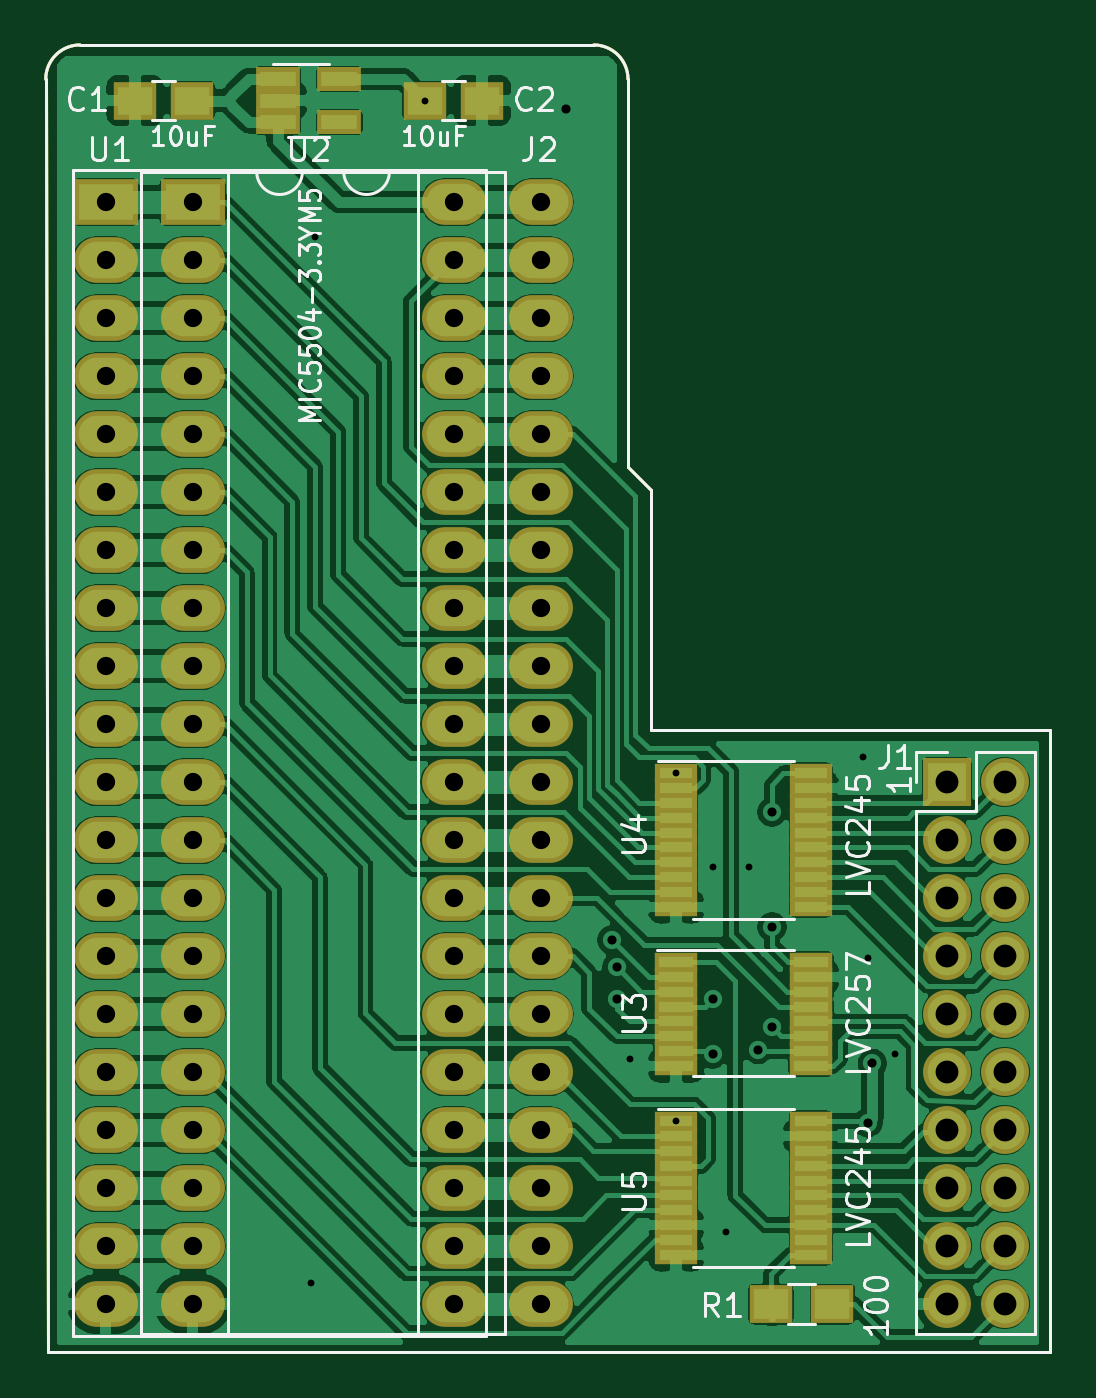
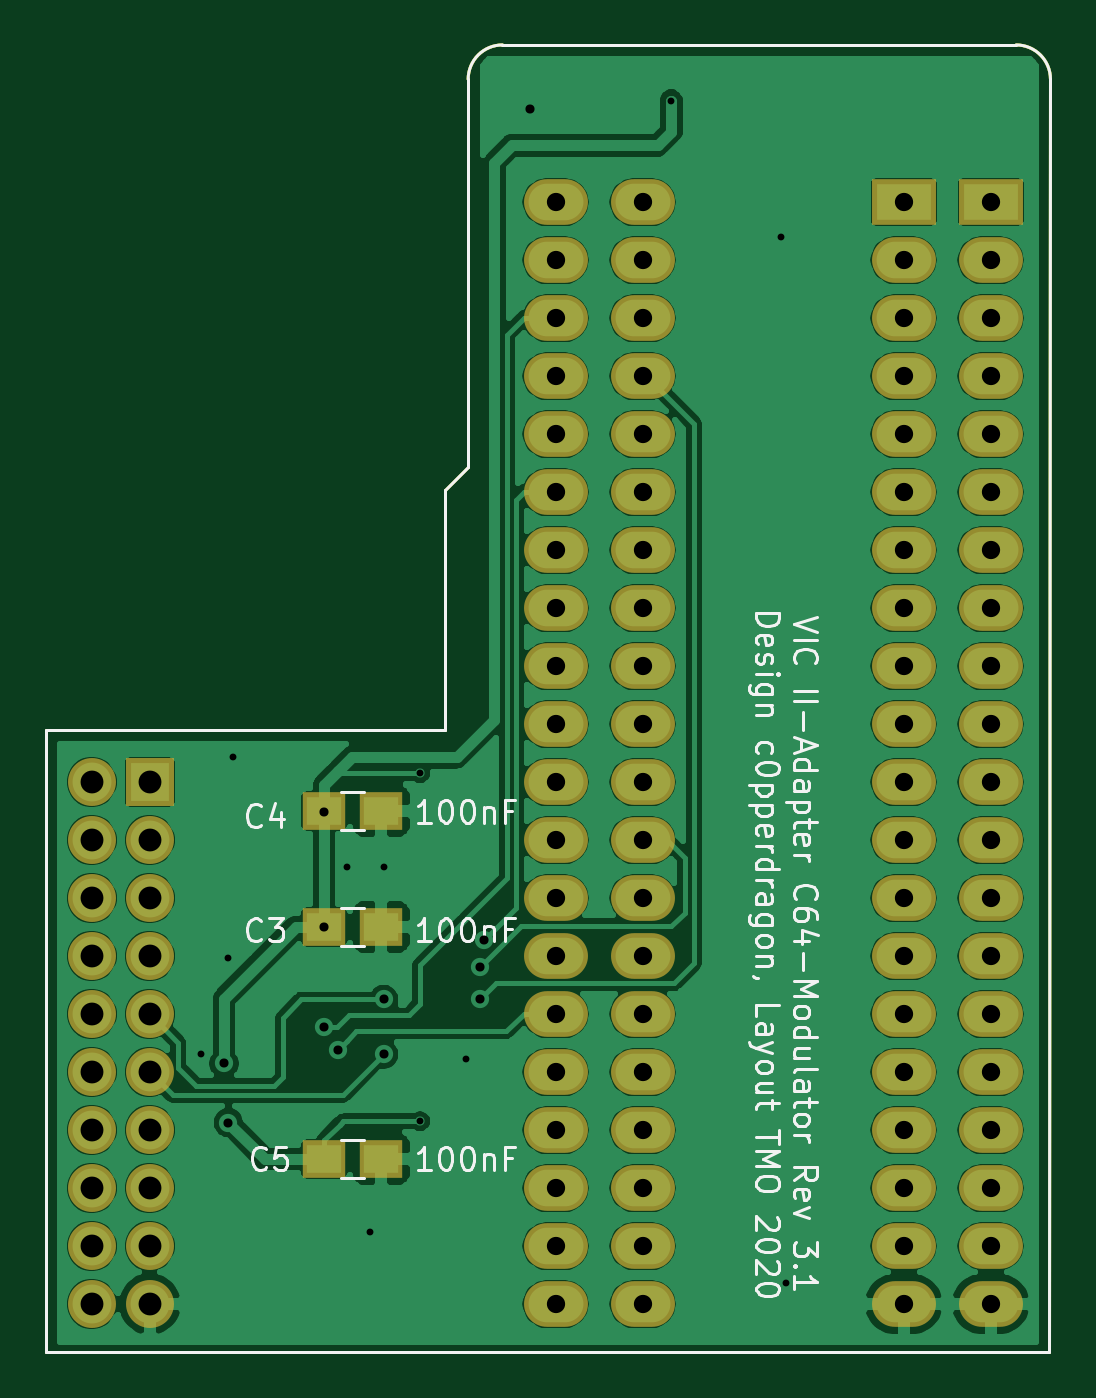
Circuit board: 9 layer files. Board 44.0 x 57.2 mm.
- bottom_copper: c64board-B_Cu.gbr (209709 bytes)
- bottom_mask: c64board-B_Mask.gbr (3932 bytes)
- bottom_silk: c64board-B_SilkS.gbr (25663 bytes)
- outline: c64board-Edge_Cuts.gbr (1063 bytes)
- top_copper: c64board-F_Cu.gbr (215929 bytes)
- top_mask: c64board-F_Mask.gbr (5599 bytes)
- top_silk: c64board-F_SilkS.gbr (19325 bytes)
- drill: c64board-NPTH.drl (301 bytes)
- drill: c64board-PTH.drl (1785 bytes)

=== bottom_copper: c64board-B_Cu.gbr (209709 bytes, source omitted) ===
=== bottom_mask: c64board-B_Mask.gbr ===
%TF.GenerationSoftware,KiCad,Pcbnew,(5.1.5-0-10_14)*%
%TF.CreationDate,2020-10-24T19:52:31+02:00*%
%TF.ProjectId,c64board,63363462-6f61-4726-942e-6b696361645f,3.1*%
%TF.SameCoordinates,Original*%
%TF.FileFunction,Soldermask,Bot*%
%TF.FilePolarity,Negative*%
%FSLAX46Y46*%
G04 Gerber Fmt 4.6, Leading zero omitted, Abs format (unit mm)*
G04 Created by KiCad (PCBNEW (5.1.5-0-10_14)) date 2020-10-24 19:52:31*
%MOMM*%
%LPD*%
G04 APERTURE LIST*
%ADD10C,0.150000*%
%ADD11R,1.900000X1.650000*%
%ADD12O,2.100000X2.100000*%
%ADD13R,2.100000X2.100000*%
%ADD14O,2.800000X2.000000*%
%ADD15R,2.800000X2.000000*%
G04 APERTURE END LIST*
D10*
X132000000Y-50500000D02*
G75*
G02X133500000Y-49000000I1500000J0D01*
G01*
X156000000Y-49000000D02*
G75*
G02X157500000Y-50500000I0J-1500000D01*
G01*
X157500000Y-67500000D02*
X158500000Y-68500000D01*
X157500000Y-65000000D02*
X157500000Y-67500000D01*
X157500000Y-50500000D02*
X157500000Y-65000000D01*
X158500000Y-79000000D02*
X176000000Y-79000000D01*
X158500000Y-79000000D02*
X158500000Y-68500000D01*
X133500000Y-49000000D02*
X156000000Y-49000000D01*
X132080000Y-106250000D02*
X176000000Y-106250000D01*
X132080000Y-106250000D02*
X132000000Y-50500000D01*
X176000000Y-79000000D02*
X176000000Y-106250000D01*
D11*
X161310000Y-87630000D03*
X163810000Y-87630000D03*
X163810000Y-82550000D03*
X161310000Y-82550000D03*
X161310000Y-97790000D03*
X163810000Y-97790000D03*
D12*
X173990000Y-104140000D03*
X171450000Y-104140000D03*
X173990000Y-101600000D03*
X171450000Y-101600000D03*
X173990000Y-99060000D03*
X171450000Y-99060000D03*
X173990000Y-96520000D03*
X171450000Y-96520000D03*
X173990000Y-93980000D03*
X171450000Y-93980000D03*
X173990000Y-91440000D03*
X171450000Y-91440000D03*
X173990000Y-88900000D03*
X171450000Y-88900000D03*
X173990000Y-86360000D03*
X171450000Y-86360000D03*
X173990000Y-83820000D03*
X171450000Y-83820000D03*
X173990000Y-81280000D03*
D13*
X171450000Y-81280000D03*
D14*
X153670000Y-55880000D03*
X138430000Y-104140000D03*
X153670000Y-58420000D03*
X138430000Y-101600000D03*
X153670000Y-60960000D03*
X138430000Y-99060000D03*
X153670000Y-63500000D03*
X138430000Y-96520000D03*
X153670000Y-66040000D03*
X138430000Y-93980000D03*
X153670000Y-68580000D03*
X138430000Y-91440000D03*
X153670000Y-71120000D03*
X138430000Y-88900000D03*
X153670000Y-73660000D03*
X138430000Y-86360000D03*
X153670000Y-76200000D03*
X138430000Y-83820000D03*
X153670000Y-78740000D03*
X138430000Y-81280000D03*
X153670000Y-81280000D03*
X138430000Y-78740000D03*
X153670000Y-83820000D03*
X138430000Y-76200000D03*
X153670000Y-86360000D03*
X138430000Y-73660000D03*
X153670000Y-88900000D03*
X138430000Y-71120000D03*
X153670000Y-91440000D03*
X138430000Y-68580000D03*
X153670000Y-93980000D03*
X138430000Y-66040000D03*
X153670000Y-96520000D03*
X138430000Y-63500000D03*
X153670000Y-99060000D03*
X138430000Y-60960000D03*
X153670000Y-101600000D03*
X138430000Y-58420000D03*
X153670000Y-104140000D03*
D15*
X138430000Y-55880000D03*
D14*
X149860000Y-55880000D03*
X134620000Y-104140000D03*
X149860000Y-58420000D03*
X134620000Y-101600000D03*
X149860000Y-60960000D03*
X134620000Y-99060000D03*
X149860000Y-63500000D03*
X134620000Y-96520000D03*
X149860000Y-66040000D03*
X134620000Y-93980000D03*
X149860000Y-68580000D03*
X134620000Y-91440000D03*
X149860000Y-71120000D03*
X134620000Y-88900000D03*
X149860000Y-73660000D03*
X134620000Y-86360000D03*
X149860000Y-76200000D03*
X134620000Y-83820000D03*
X149860000Y-78740000D03*
X134620000Y-81280000D03*
X149860000Y-81280000D03*
X134620000Y-78740000D03*
X149860000Y-83820000D03*
X134620000Y-76200000D03*
X149860000Y-86360000D03*
X134620000Y-73660000D03*
X149860000Y-88900000D03*
X134620000Y-71120000D03*
X149860000Y-91440000D03*
X134620000Y-68580000D03*
X149860000Y-93980000D03*
X134620000Y-66040000D03*
X149860000Y-96520000D03*
X134620000Y-63500000D03*
X149860000Y-99060000D03*
X134620000Y-60960000D03*
X149860000Y-101600000D03*
X134620000Y-58420000D03*
X149860000Y-104140000D03*
D15*
X134620000Y-55880000D03*
M02*

=== bottom_silk: c64board-B_SilkS.gbr (25663 bytes, source omitted) ===
=== outline: c64board-Edge_Cuts.gbr ===
%TF.GenerationSoftware,KiCad,Pcbnew,(5.1.5-0-10_14)*%
%TF.CreationDate,2020-10-24T19:52:31+02:00*%
%TF.ProjectId,c64board,63363462-6f61-4726-942e-6b696361645f,3.1*%
%TF.SameCoordinates,Original*%
%TF.FileFunction,Profile,NP*%
%FSLAX46Y46*%
G04 Gerber Fmt 4.6, Leading zero omitted, Abs format (unit mm)*
G04 Created by KiCad (PCBNEW (5.1.5-0-10_14)) date 2020-10-24 19:52:31*
%MOMM*%
%LPD*%
G04 APERTURE LIST*
%ADD10C,0.150000*%
G04 APERTURE END LIST*
D10*
X132000000Y-50500000D02*
G75*
G02X133500000Y-49000000I1500000J0D01*
G01*
X156000000Y-49000000D02*
G75*
G02X157500000Y-50500000I0J-1500000D01*
G01*
X157500000Y-67500000D02*
X158500000Y-68500000D01*
X157500000Y-65000000D02*
X157500000Y-67500000D01*
X157500000Y-50500000D02*
X157500000Y-65000000D01*
X158500000Y-79000000D02*
X176000000Y-79000000D01*
X158500000Y-79000000D02*
X158500000Y-68500000D01*
X133500000Y-49000000D02*
X156000000Y-49000000D01*
X132080000Y-106250000D02*
X176000000Y-106250000D01*
X132080000Y-106250000D02*
X132000000Y-50500000D01*
X176000000Y-79000000D02*
X176000000Y-106250000D01*
M02*

=== top_copper: c64board-F_Cu.gbr (215929 bytes, source omitted) ===
=== top_mask: c64board-F_Mask.gbr ===
%TF.GenerationSoftware,KiCad,Pcbnew,(5.1.5-0-10_14)*%
%TF.CreationDate,2020-10-24T19:52:31+02:00*%
%TF.ProjectId,c64board,63363462-6f61-4726-942e-6b696361645f,3.1*%
%TF.SameCoordinates,Original*%
%TF.FileFunction,Soldermask,Top*%
%TF.FilePolarity,Negative*%
%FSLAX46Y46*%
G04 Gerber Fmt 4.6, Leading zero omitted, Abs format (unit mm)*
G04 Created by KiCad (PCBNEW (5.1.5-0-10_14)) date 2020-10-24 19:52:31*
%MOMM*%
%LPD*%
G04 APERTURE LIST*
%ADD10C,0.150000*%
%ADD11R,1.900000X1.650000*%
%ADD12O,2.100000X2.100000*%
%ADD13R,2.100000X2.100000*%
%ADD14R,1.900000X1.700000*%
%ADD15R,1.960000X1.050000*%
%ADD16R,1.900000X0.850000*%
%ADD17R,1.850000X0.850000*%
%ADD18O,2.800000X2.000000*%
%ADD19R,2.800000X2.000000*%
G04 APERTURE END LIST*
D10*
X132000000Y-50500000D02*
G75*
G02X133500000Y-49000000I1500000J0D01*
G01*
X156000000Y-49000000D02*
G75*
G02X157500000Y-50500000I0J-1500000D01*
G01*
X157500000Y-67500000D02*
X158500000Y-68500000D01*
X157500000Y-65000000D02*
X157500000Y-67500000D01*
X157500000Y-50500000D02*
X157500000Y-65000000D01*
X158500000Y-79000000D02*
X176000000Y-79000000D01*
X158500000Y-79000000D02*
X158500000Y-68500000D01*
X133500000Y-49000000D02*
X156000000Y-49000000D01*
X132080000Y-106250000D02*
X176000000Y-106250000D01*
X132080000Y-106250000D02*
X132000000Y-50500000D01*
X176000000Y-79000000D02*
X176000000Y-106250000D01*
D11*
X135910000Y-51435000D03*
X138410000Y-51435000D03*
X148610000Y-51435000D03*
X151110000Y-51435000D03*
D12*
X173990000Y-104140000D03*
X171450000Y-104140000D03*
X173990000Y-101600000D03*
X171450000Y-101600000D03*
X173990000Y-99060000D03*
X171450000Y-99060000D03*
X173990000Y-96520000D03*
X171450000Y-96520000D03*
X173990000Y-93980000D03*
X171450000Y-93980000D03*
X173990000Y-91440000D03*
X171450000Y-91440000D03*
X173990000Y-88900000D03*
X171450000Y-88900000D03*
X173990000Y-86360000D03*
X171450000Y-86360000D03*
X173990000Y-83820000D03*
X171450000Y-83820000D03*
X173990000Y-81280000D03*
D13*
X171450000Y-81280000D03*
D14*
X163750000Y-104140000D03*
X166450000Y-104140000D03*
D15*
X144860000Y-50485000D03*
X144860000Y-52385000D03*
X142160000Y-52385000D03*
X142160000Y-51435000D03*
X142160000Y-50485000D03*
D16*
X165510000Y-89165000D03*
X165510000Y-89815000D03*
X165510000Y-90465000D03*
X165510000Y-91115000D03*
X165510000Y-91765000D03*
X165510000Y-92415000D03*
X165510000Y-93065000D03*
X165510000Y-93715000D03*
X159610000Y-93715000D03*
X159610000Y-93065000D03*
X159610000Y-92415000D03*
X159610000Y-91765000D03*
X159610000Y-91115000D03*
X159610000Y-90465000D03*
X159610000Y-89815000D03*
X159610000Y-89165000D03*
D17*
X165510000Y-80895000D03*
X165510000Y-81545000D03*
X165510000Y-82195000D03*
X165510000Y-82845000D03*
X165510000Y-83495000D03*
X165510000Y-84145000D03*
X165510000Y-84795000D03*
X165510000Y-85445000D03*
X165510000Y-86095000D03*
X165510000Y-86745000D03*
X159610000Y-86745000D03*
X159610000Y-86095000D03*
X159610000Y-85445000D03*
X159610000Y-84795000D03*
X159610000Y-84145000D03*
X159610000Y-83495000D03*
X159610000Y-82845000D03*
X159610000Y-82195000D03*
X159610000Y-81545000D03*
X159610000Y-80895000D03*
X159610000Y-96135000D03*
X159610000Y-96785000D03*
X159610000Y-97435000D03*
X159610000Y-98085000D03*
X159610000Y-98735000D03*
X159610000Y-99385000D03*
X159610000Y-100035000D03*
X159610000Y-100685000D03*
X159610000Y-101335000D03*
X159610000Y-101985000D03*
X165510000Y-101985000D03*
X165510000Y-101335000D03*
X165510000Y-100685000D03*
X165510000Y-100035000D03*
X165510000Y-99385000D03*
X165510000Y-98735000D03*
X165510000Y-98085000D03*
X165510000Y-97435000D03*
X165510000Y-96785000D03*
X165510000Y-96135000D03*
D18*
X153670000Y-55880000D03*
X138430000Y-104140000D03*
X153670000Y-58420000D03*
X138430000Y-101600000D03*
X153670000Y-60960000D03*
X138430000Y-99060000D03*
X153670000Y-63500000D03*
X138430000Y-96520000D03*
X153670000Y-66040000D03*
X138430000Y-93980000D03*
X153670000Y-68580000D03*
X138430000Y-91440000D03*
X153670000Y-71120000D03*
X138430000Y-88900000D03*
X153670000Y-73660000D03*
X138430000Y-86360000D03*
X153670000Y-76200000D03*
X138430000Y-83820000D03*
X153670000Y-78740000D03*
X138430000Y-81280000D03*
X153670000Y-81280000D03*
X138430000Y-78740000D03*
X153670000Y-83820000D03*
X138430000Y-76200000D03*
X153670000Y-86360000D03*
X138430000Y-73660000D03*
X153670000Y-88900000D03*
X138430000Y-71120000D03*
X153670000Y-91440000D03*
X138430000Y-68580000D03*
X153670000Y-93980000D03*
X138430000Y-66040000D03*
X153670000Y-96520000D03*
X138430000Y-63500000D03*
X153670000Y-99060000D03*
X138430000Y-60960000D03*
X153670000Y-101600000D03*
X138430000Y-58420000D03*
X153670000Y-104140000D03*
D19*
X138430000Y-55880000D03*
D18*
X149860000Y-55880000D03*
X134620000Y-104140000D03*
X149860000Y-58420000D03*
X134620000Y-101600000D03*
X149860000Y-60960000D03*
X134620000Y-99060000D03*
X149860000Y-63500000D03*
X134620000Y-96520000D03*
X149860000Y-66040000D03*
X134620000Y-93980000D03*
X149860000Y-68580000D03*
X134620000Y-91440000D03*
X149860000Y-71120000D03*
X134620000Y-88900000D03*
X149860000Y-73660000D03*
X134620000Y-86360000D03*
X149860000Y-76200000D03*
X134620000Y-83820000D03*
X149860000Y-78740000D03*
X134620000Y-81280000D03*
X149860000Y-81280000D03*
X134620000Y-78740000D03*
X149860000Y-83820000D03*
X134620000Y-76200000D03*
X149860000Y-86360000D03*
X134620000Y-73660000D03*
X149860000Y-88900000D03*
X134620000Y-71120000D03*
X149860000Y-91440000D03*
X134620000Y-68580000D03*
X149860000Y-93980000D03*
X134620000Y-66040000D03*
X149860000Y-96520000D03*
X134620000Y-63500000D03*
X149860000Y-99060000D03*
X134620000Y-60960000D03*
X149860000Y-101600000D03*
X134620000Y-58420000D03*
X149860000Y-104140000D03*
D19*
X134620000Y-55880000D03*
M02*

=== top_silk: c64board-F_SilkS.gbr (19325 bytes, source omitted) ===
=== drill: c64board-NPTH.drl ===
M48
; DRILL file {KiCad (5.1.5-0-10_14)} date Samstag, 24. Oktober 2020 um 19:53:27
; FORMAT={-:-/ absolute / inch / decimal}
; #@! TF.CreationDate,2020-10-24T19:53:27+02:00
; #@! TF.GenerationSoftware,Kicad,Pcbnew,(5.1.5-0-10_14)
; #@! TF.FileFunction,NonPlated,1,2,NPTH
FMAT,2
INCH
%
G90
G05
T0
M30

=== drill: c64board-PTH.drl ===
M48
; DRILL file {KiCad (5.1.5-0-10_14)} date Samstag, 24. Oktober 2020 um 19:53:27
; FORMAT={-:-/ absolute / inch / decimal}
; #@! TF.CreationDate,2020-10-24T19:53:27+02:00
; #@! TF.GenerationSoftware,Kicad,Pcbnew,(5.1.5-0-10_14)
; #@! TF.FileFunction,Plated,1,2,PTH
FMAT,2
INCH
T1C0.0118
T2C0.0157
T3C0.0315
T4C0.0394
%
G90
G05
T1
X5.6535Y-4.063
X5.6614Y-2.2598
X5.8508Y-2.025
X6.2047Y-3.6772
X6.2839Y-3.1848
X6.2839Y-3.7848
X6.3465Y-3.3465
X6.3701Y-3.9764
X6.4094Y-3.3465
X6.6063Y-3.1575
X6.6142Y-3.5039
X6.6614Y-3.6693
T2
X6.0945Y-2.0394
X6.1732Y-3.4724
X6.1811Y-3.5197
X6.1811Y-3.5748
X6.3465Y-3.6693
X6.3465Y-3.5748
X6.4252Y-3.6614
X6.4488Y-3.252
X6.4488Y-3.622
X6.4492Y-3.45
X6.6142Y-3.7874
X6.622Y-3.685
T3
X5.45Y-2.2
X5.45Y-2.3
X5.45Y-2.4
X5.45Y-2.5
X5.45Y-2.6
X5.45Y-2.7
X5.45Y-2.8
X5.45Y-2.9
X5.45Y-3.0
X5.45Y-3.1
X5.45Y-3.2
X5.45Y-3.3
X5.45Y-3.4
X5.45Y-3.5
X5.45Y-3.6
X5.45Y-3.7
X5.45Y-3.8
X5.45Y-3.9
X5.45Y-4.0
X5.45Y-4.1
X6.05Y-2.2
X6.05Y-2.3
X6.05Y-2.4
X6.05Y-2.5
X6.05Y-2.6
X6.05Y-2.7
X6.05Y-2.8
X6.05Y-2.9
X6.05Y-3.0
X6.05Y-3.1
X6.05Y-3.2
X6.05Y-3.3
X6.05Y-3.4
X6.05Y-3.5
X6.05Y-3.6
X6.05Y-3.7
X6.05Y-3.8
X6.05Y-3.9
X6.05Y-4.0
X6.05Y-4.1
X5.3Y-2.2
X5.3Y-2.3
X5.3Y-2.4
X5.3Y-2.5
X5.3Y-2.6
X5.3Y-2.7
X5.3Y-2.8
X5.3Y-2.9
X5.3Y-3.0
X5.3Y-3.1
X5.3Y-3.2
X5.3Y-3.3
X5.3Y-3.4
X5.3Y-3.5
X5.3Y-3.6
X5.3Y-3.7
X5.3Y-3.8
X5.3Y-3.9
X5.3Y-4.0
X5.3Y-4.1
X5.9Y-2.2
X5.9Y-2.3
X5.9Y-2.4
X5.9Y-2.5
X5.9Y-2.6
X5.9Y-2.7
X5.9Y-2.8
X5.9Y-2.9
X5.9Y-3.0
X5.9Y-3.1
X5.9Y-3.2
X5.9Y-3.3
X5.9Y-3.4
X5.9Y-3.5
X5.9Y-3.6
X5.9Y-3.7
X5.9Y-3.8
X5.9Y-3.9
X5.9Y-4.0
X5.9Y-4.1
T4
X6.75Y-3.2
X6.75Y-3.3
X6.75Y-3.4
X6.75Y-3.5
X6.75Y-3.6
X6.75Y-3.7
X6.75Y-3.8
X6.75Y-3.9
X6.75Y-4.0
X6.75Y-4.1
X6.85Y-3.2
X6.85Y-3.3
X6.85Y-3.4
X6.85Y-3.5
X6.85Y-3.6
X6.85Y-3.7
X6.85Y-3.8
X6.85Y-3.9
X6.85Y-4.0
X6.85Y-4.1
T0
M30

